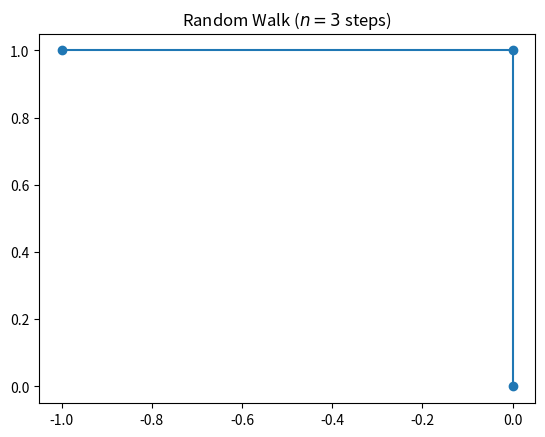

Write the Python code that produced this figure.
import numpy
import random
import matplotlib.pyplot as plt
 
# defining the number of steps
n = 3
 
#creating two array for containing x and y coordinate
#of size equals to the number of size and filled up with 0's
x = numpy.zeros(n)
y = numpy.zeros(n)
 
# filling the coordinates with random variables
for i in range(1, n):
    val = random.randint(1, 4)
    if val == 1:
        x[i] = x[i - 1] + 1
        y[i] = y[i - 1]
    elif val == 2:
        x[i] = x[i - 1] - 1
        y[i] = y[i - 1]
    elif val == 3:
        x[i] = x[i - 1]
        y[i] = y[i - 1] + 1
    else:
        x[i] = x[i - 1]
        y[i] = y[i - 1] - 1
     
 
# plotting stuff:
plt.title("Random Walk ($n = " + str(n) + "$ steps)")
plt.plot(x, y, '-o')
plt.show()
